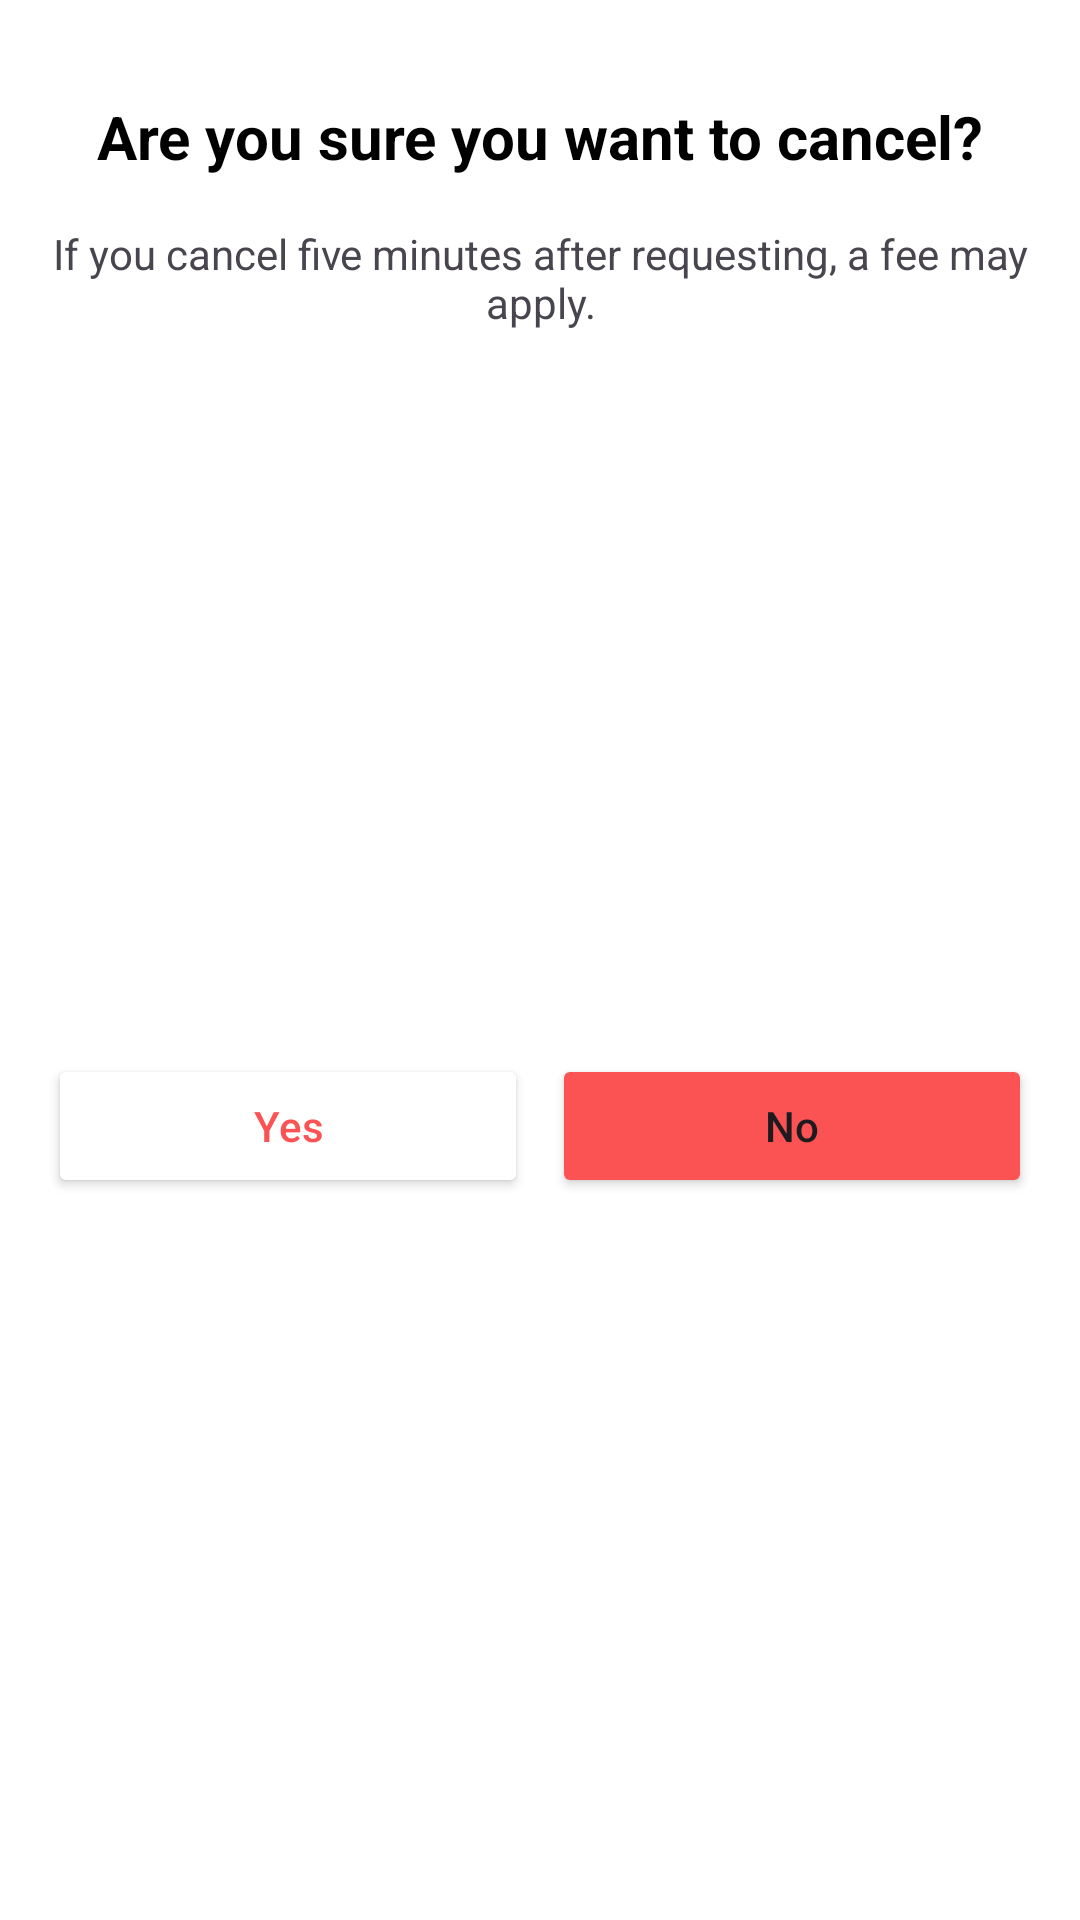

This screen was rendered from an Android layout file. Write that file and the resources it references.
<!-- AndroidManifest.xml: application theme Theme.Khidmatgar.NoActionBar -->
<!-- res/layout/dialog_order_cancellation.xml -->
<?xml version="1.0" encoding="utf-8"?>
<androidx.constraintlayout.widget.ConstraintLayout
    xmlns:android="http://schemas.android.com/apk/res/android"
    xmlns:app="http://schemas.android.com/apk/res-auto"
    android:layout_width="match_parent"
    android:layout_height="wrap_content"
    android:id="@+id/dialogLayout"
    android:padding="16dp">

    <TextView
        android:id="@+id/dialogTitle"
        android:layout_width="0dp"
        android:layout_height="wrap_content"
        android:layout_marginTop="16dp"
        android:text="Are you sure you want to cancel?"
        android:textStyle="bold"
        android:textSize="20sp"
        android:gravity="center"
        android:textColor="@color/black"
        app:layout_constraintEnd_toEndOf="parent"
        app:layout_constraintStart_toStartOf="parent"
        app:layout_constraintTop_toTopOf="parent"/>

    <TextView
        android:id="@+id/dialogText"
        android:layout_width="0dp"
        android:layout_height="wrap_content"
        android:layout_marginTop="16dp"
        android:gravity="center"
        android:text="If you cancel five minutes after requesting, a fee may apply."
        app:layout_constraintEnd_toEndOf="parent"
        app:layout_constraintStart_toStartOf="parent"
        app:layout_constraintTop_toBottomOf="@id/dialogTitle"/>

    <Button
        android:id="@+id/confirmCancellation"
        android:layout_width="0dp"
        android:layout_height="wrap_content"
        android:layout_marginTop="16dp"
        android:layout_marginEnd="4dp"
        android:padding="12dp"
        android:backgroundTint="@color/white"
        android:text="Yes"
        android:textAllCaps="false"
        android:textColor="@color/peach"
        app:cornerRadius="10dp"
        app:layout_constraintBottom_toBottomOf="parent"
        app:layout_constraintEnd_toStartOf="@id/closeDialog"
        app:layout_constraintStart_toStartOf="parent"
        app:layout_constraintTop_toBottomOf="@id/dialogText"
        app:strokeColor="@color/peach"
        app:strokeWidth="1dp" />

    <Button
        android:id="@+id/closeDialog"
        android:layout_width="0dp"
        android:layout_height="wrap_content"
        android:padding="12dp"
        android:layout_marginTop="16dp"
        android:layout_marginStart="4dp"
        android:textAllCaps="false"
        android:backgroundTint="@color/peach"
        app:cornerRadius="10dp"
        android:text="No"
        app:layout_constraintTop_toBottomOf="@id/dialogText"
        app:layout_constraintStart_toEndOf="@id/confirmCancellation"
        app:layout_constraintBottom_toBottomOf="parent"
        app:layout_constraintEnd_toEndOf="parent" />
</androidx.constraintlayout.widget.ConstraintLayout>
<!-- resources referenced by this layout -->
<resources>
  <color name="black">#FF000000</color>
  <color name="peach">#FB5353</color>
  <color name="white">#FFFFFFFF</color>
  <style name="Theme.Khidmatgar.NoActionBar">
          <item name="windowActionBar">false</item>
          <item name="windowNoTitle">true</item>
      </style>
</resources>
